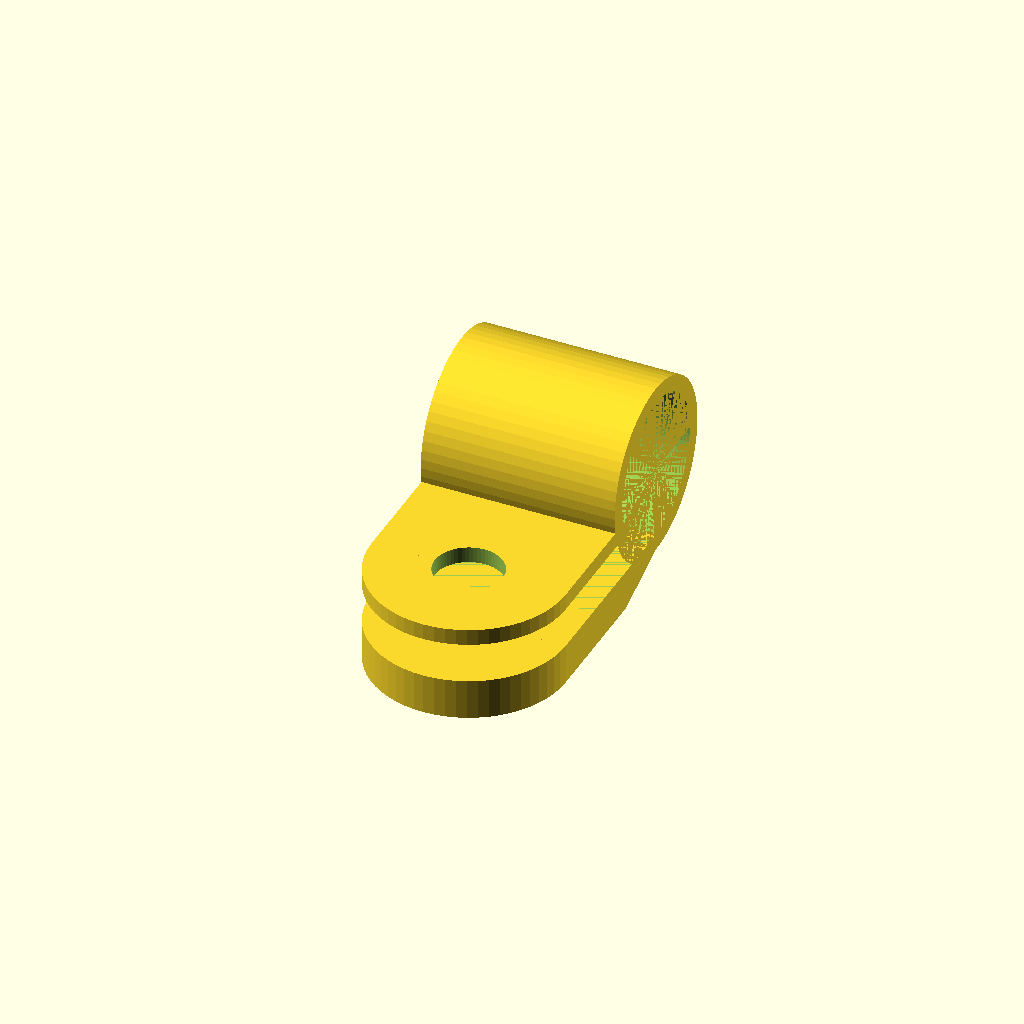
Cell 1: the model at its default parameters.
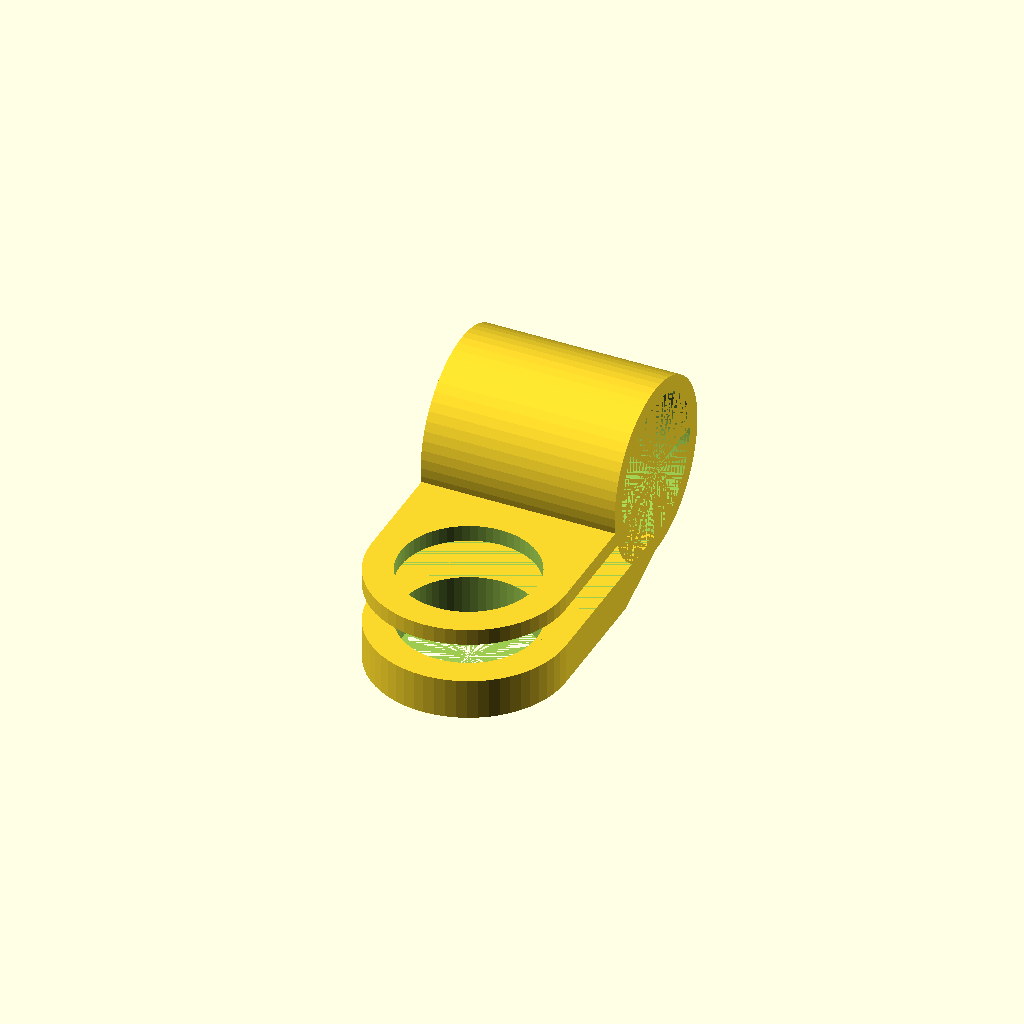
Cell 2: the same model with bolt_hole = 8.4.
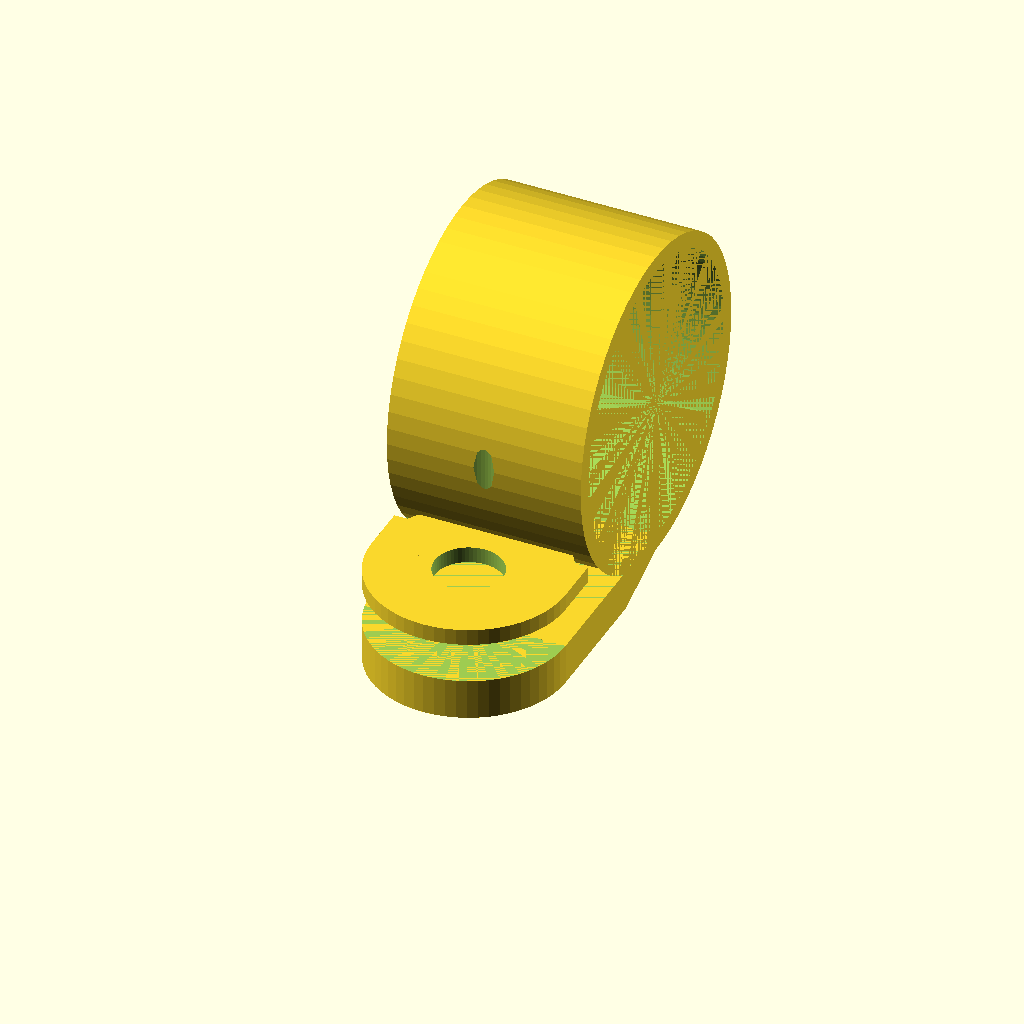
Cell 3: the same model with cable_hole = 18.
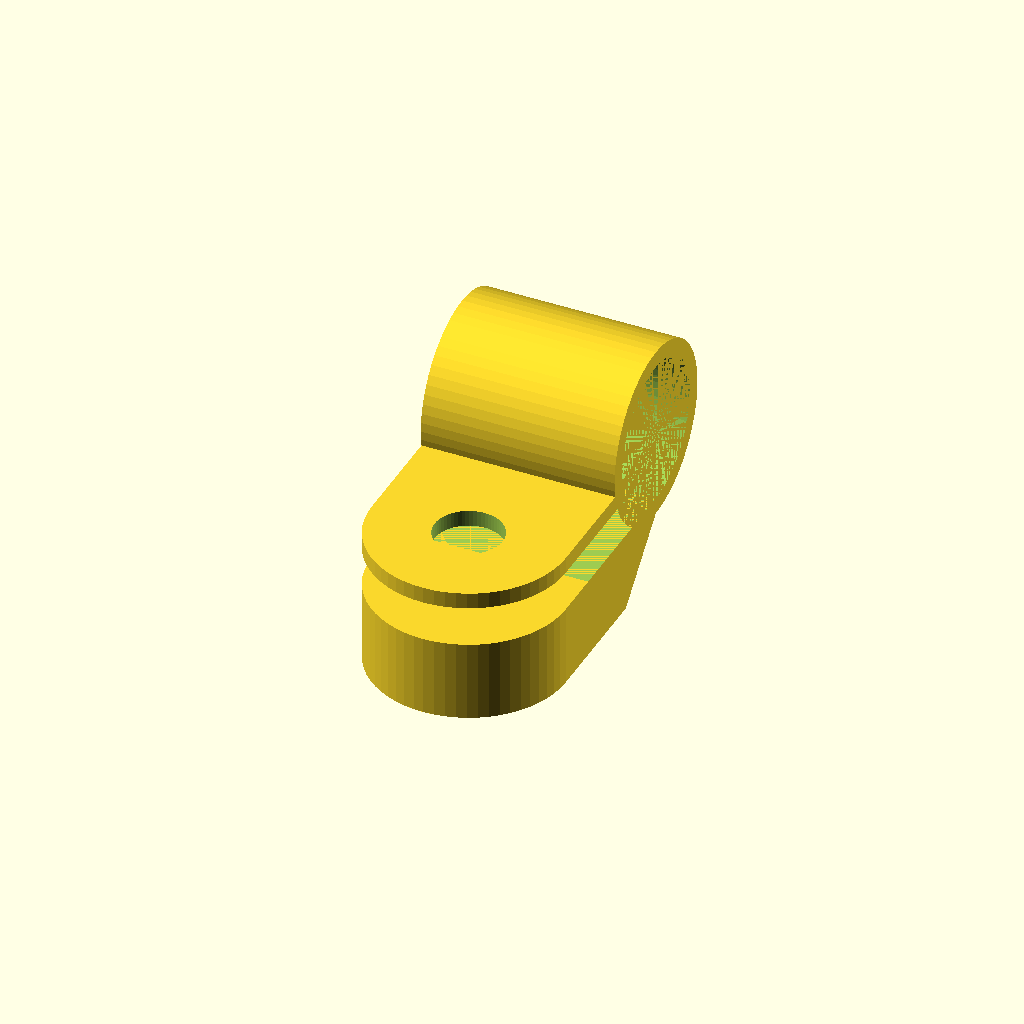
Cell 4 — rise set to 5, the other parameters unchanged.
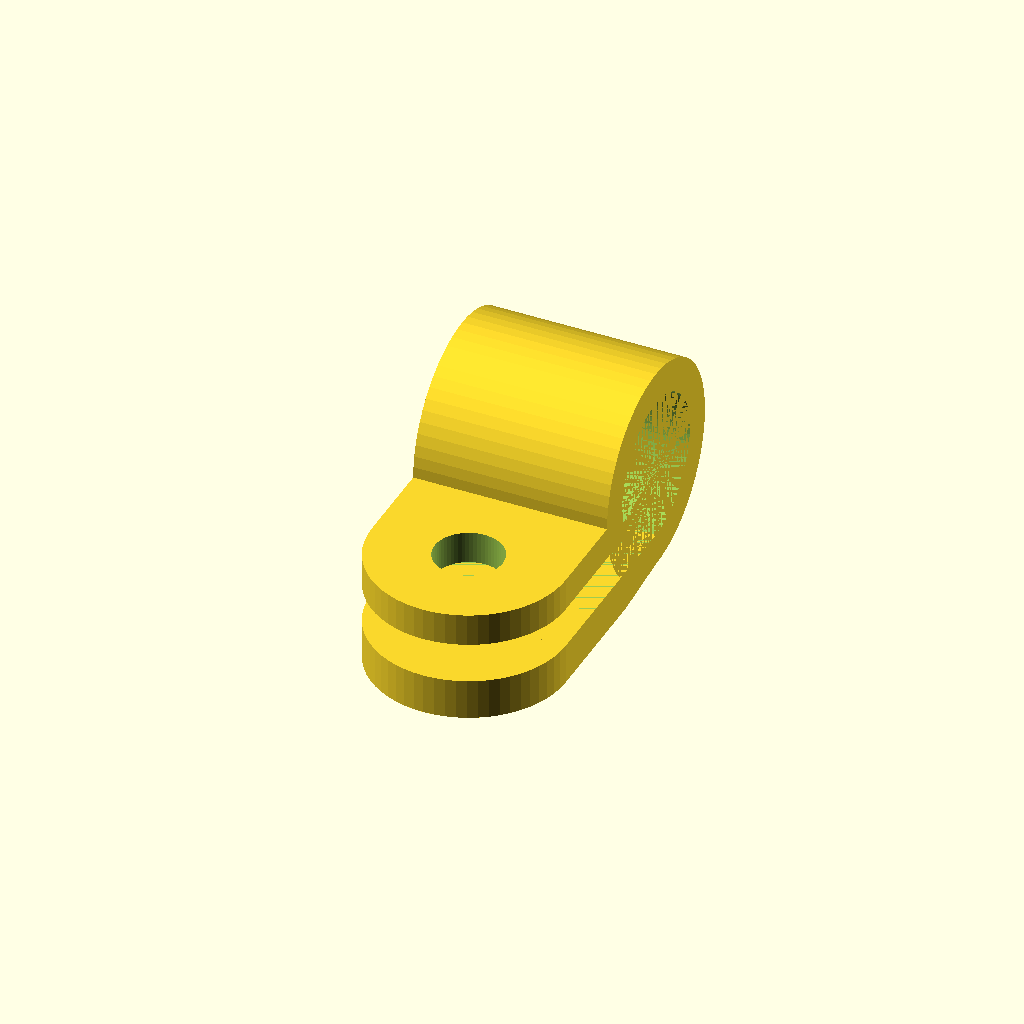
Cell 5: the same model with thickness = 2.
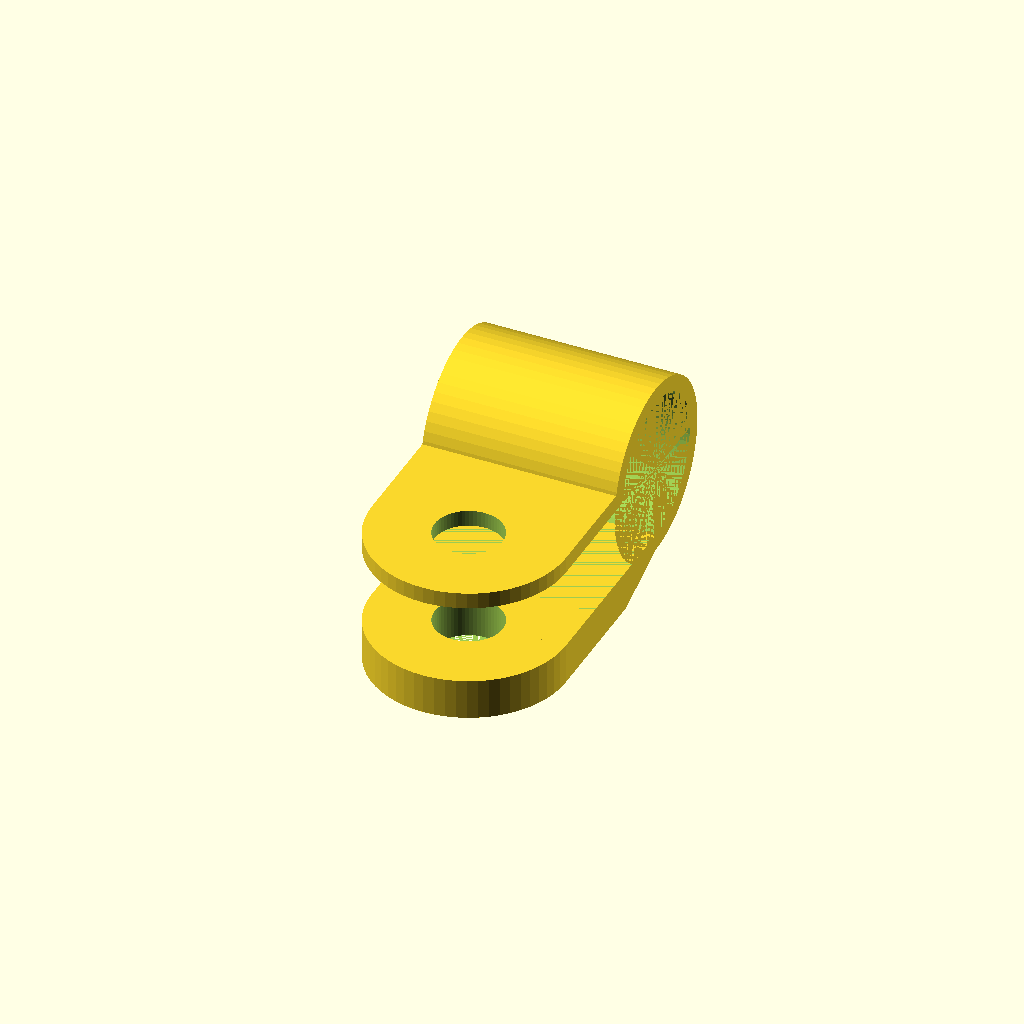
Cell 6: gap = 5 (everything else at default).
All cells are drawn from one camera (rotation 55°, 0°, 25°, orthographic, colour scheme Cornfield), so only the parameter changes between them.
The OpenSCAD source (inputs/thingiverse/files/thing-910232/guide.scad):
bolt_hole = 4.2;

cable_hole = 9;
rise = 2.5;
thickness = 1;
gap = 2.5;

$fn = 60;

module tabs() {
	//base
	cylinder(h = rise , r = 6 );
	translate([-6,0,0])
		hull() {
			cube([12,8,rise]);
			translate([0,12-1,rise - thickness])cube([12,1,thickness]);
		}


	//top
	translate ([0,0,rise + gap])
	{
		translate([-6,0,0])cube([12,12 - cable_hole/2,thickness]);
		cylinder(h = thickness , r = 6 );
	}

}

module loop() {
	translate([6,0,0])
	rotate([0,-90, 0])
	difference() {
		cylinder(h = 12, r = cable_hole/2 + thickness);
		cylinder(h = 12, r = cable_hole/2);
		translate([-cable_hole/2 ,-cable_hole , 0])
		cube([gap,cable_hole,12]);
	}
	

}

module main() {
	tabs();
	translate([0, 12,cable_hole/2 + rise])

	//loop();
	loop();

}

difference() {
	main();
	cylinder(h = 20, r = bolt_hole/2);
}

//tabs();
Customizer parameters (derived from the source; name, type, default, range or options):
bolt_hole: number, default 4.2
cable_hole: number, default 9
rise: number, default 2.5
thickness: number, default 1
gap: number, default 2.5
